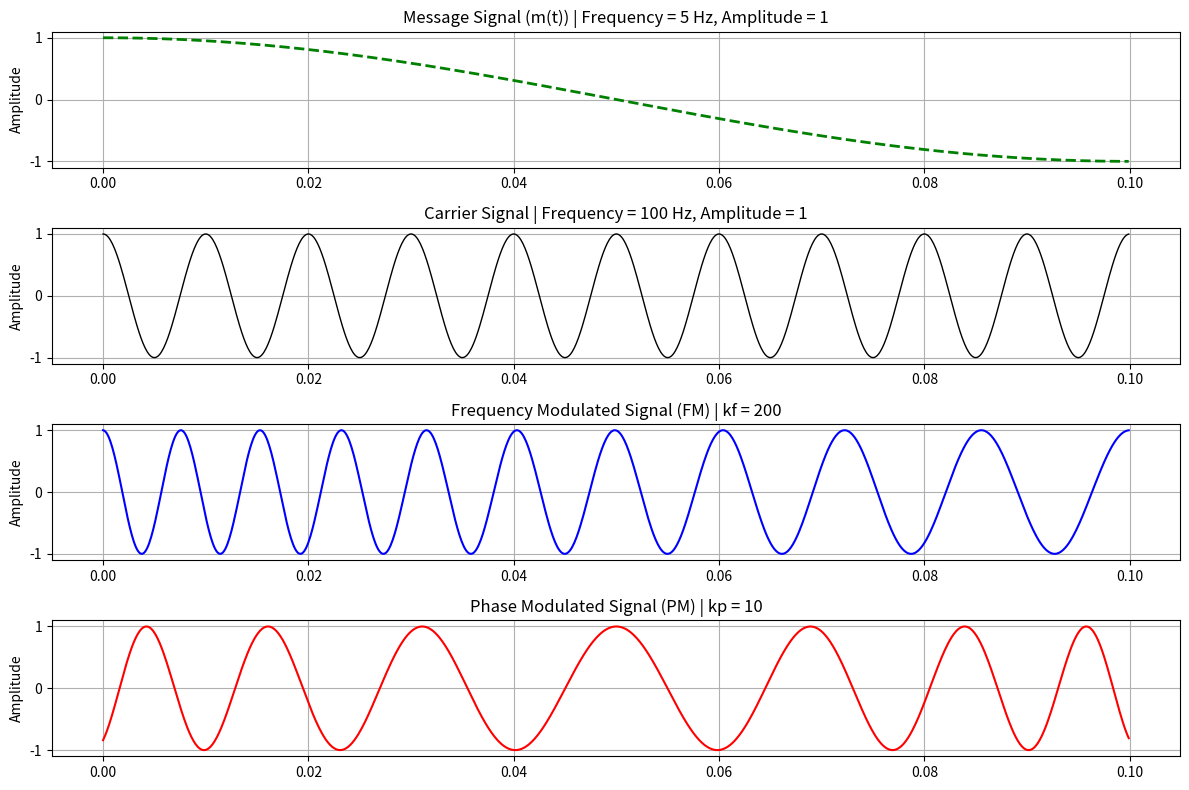

Source code (Python):
import numpy as np
import matplotlib.pyplot as plt

# Signal parameters
fs = 10000  # Sampling frequency
T = 1       # Duration in seconds
t = np.linspace(0, T, fs*T)  # Time vector

# Message signal (modulating signal)
fm = 5  # Message frequency in Hz
Am = 1  # Message amplitude
m_t = Am * np.cos(2 * np.pi * fm * t)  # Message signal

# Carrier signal
fc = 100  # Carrier frequency in Hz
Ac = 1    # Carrier amplitude
carrier = Ac * np.cos(2 * np.pi * fc * t)  # Carrier wave

# FM Modulation (higher kf for clearer effect)
kf = 200  # Frequency sensitivity
s_fm = Ac * np.cos(2 * np.pi * fc * t + kf * np.cumsum(m_t) / fs)

# PM Modulation (higher kp for clearer effect)
kp = 10  # Phase sensitivity
s_pm = Ac * np.cos(2 * np.pi * fc * t + kp * m_t)

# Zoom into first 0.1s for clarity
zoom_idx = int(0.1 * fs)

# Plot signals
plt.figure(figsize=(12, 8))

# Message signal
plt.subplot(4, 1, 1)
plt.plot(t[:zoom_idx], m_t[:zoom_idx], 'g', linestyle='dashed', linewidth=2)
plt.title(f"Message Signal (m(t)) | Frequency = {fm} Hz, Amplitude = {Am}")
plt.ylabel("Amplitude")
plt.grid()

# Carrier signal
plt.subplot(4, 1, 2)
plt.plot(t[:zoom_idx], carrier[:zoom_idx], 'k', linewidth=1)
plt.title(f"Carrier Signal | Frequency = {fc} Hz, Amplitude = {Ac}")
plt.ylabel("Amplitude")
plt.grid()

# FM Signal
plt.subplot(4, 1, 3)
plt.plot(t[:zoom_idx], s_fm[:zoom_idx], 'b', linewidth=1.5)
plt.title(f"Frequency Modulated Signal (FM) | kf = {kf}")
plt.ylabel("Amplitude")
plt.grid()

# PM Signal
plt.subplot(4, 1, 4)
plt.plot(t[:zoom_idx], s_pm[:zoom_idx], 'r', linewidth=1.5)
plt.title(f"Phase Modulated Signal (PM) | kp = {kp}")
plt.ylabel("Amplitude")
plt.grid()

plt.tight_layout()
plt.show()
